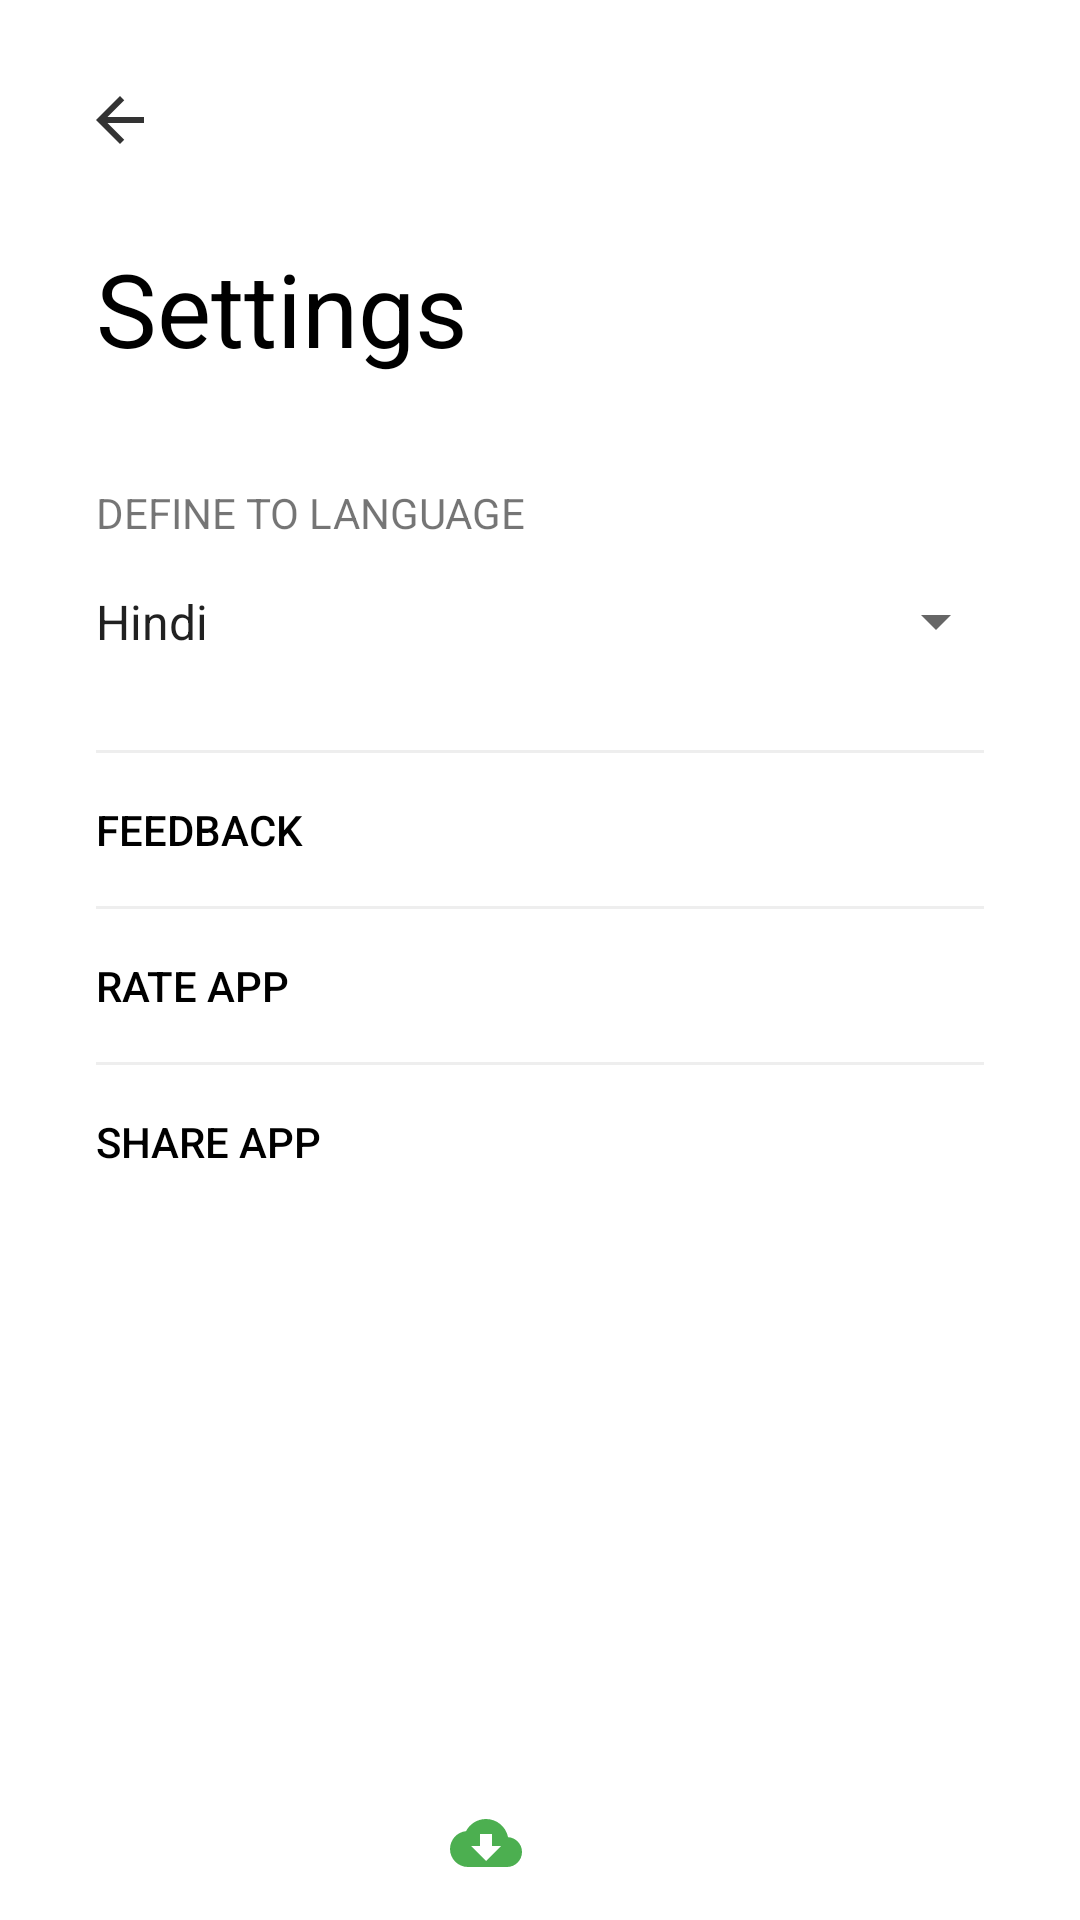

Here is an Android app screen rendered from its layout file. Give the layout XML and the strings, colors and styles it references.
<!-- AndroidManifest.xml: activity theme AppTheme.NoActionBar -->
<!-- res/layout/activity_settings.xml -->
<?xml version="1.0" encoding="utf-8"?>
<layout xmlns:android="http://schemas.android.com/apk/res/android"
        xmlns:app="http://schemas.android.com/apk/res-auto"
        xmlns:tools="http://schemas.android.com/tools">

    <data>

        <variable
            name="settingsViewModel"
            type="in.ceeq.define.ui.settings.SettingsViewModel"/>

        <import type="android.view.View"/>

        <import type="android.text.TextUtils"/>
    </data>

    <ScrollView
        android:layout_width="match_parent"
        android:layout_height="match_parent"
        android:background="@color/colorBackgroundLight"
        android:fillViewport="true">

        <RelativeLayout
            android:layout_width="match_parent"
            android:layout_height="wrap_content">

            <LinearLayout
                android:layout_width="match_parent"
                android:layout_height="match_parent"
                android:orientation="vertical"
                android:padding="@dimen/activity_horizontal_margin">

                <ImageButton
                    style="@style/Widget.AppCompat.Button.Borderless"
                    android:id="@+id/btnClose"
                    android:layout_width="wrap_content"
                    android:layout_height="wrap_content"
                    android:contentDescription="@string/close"
                    android:gravity="start"
                    android:minWidth="0dp"
                    android:textAllCaps="false"
                    app:srcCompat="@drawable/ic_arrow_back_black_24dp"
                    tools:text="Love"
                    />

                <androidx.appcompat.widget.AppCompatTextView
                    style="@style/TextAppearance.AppCompat.Display1"
                    android:layout_width="match_parent"
                    android:layout_height="wrap_content"
                    android:layout_marginLeft="@dimen/activity_horizontal_margin"
                    android:layout_marginRight="@dimen/activity_horizontal_margin"
                    android:layout_marginTop="@dimen/top_margin_16"
                    android:text="@string/settings"
                    android:textColor="@android:color/black"
                    tools:text="Settings"
                    />

                <androidx.appcompat.widget.AppCompatTextView
                    style="@style/TextAppearance.AppCompat.Small"
                    android:layout_width="match_parent"
                    android:layout_height="wrap_content"
                    android:layout_marginLeft="@dimen/activity_horizontal_margin"
                    android:layout_marginRight="@dimen/activity_horizontal_margin"
                    android:layout_marginTop="@dimen/top_margin_36"
                    android:text="@string/title_to_language"
                    android:textAllCaps="true"
                    tools:text="@string/title_to_language"
                    />

                <androidx.appcompat.widget.AppCompatSpinner
                    android:id="@+id/spinnerLanguage"
                    android:layout_width="match_parent"
                    android:layout_height="wrap_content"
                    android:layout_marginEnd="@dimen/list_text_margin_vertical"
                    android:layout_marginStart="@dimen/list_text_margin_vertical"
                    android:layout_marginTop="@dimen/list_text_margin_vertical"
                    android:entries="@array/language_array"
                    android:paddingBottom="@dimen/list_text_margin_vertical"
                    android:paddingTop="@dimen/list_text_margin_vertical"
                    android:selectedItemPosition="@{settingsViewModel.selectedLanguagePosition}"
                    android:spinnerMode="dropdown"
                    />

                <View
                    android:layout_width="match_parent"
                    android:layout_height="1dp"
                    android:layout_marginLeft="@dimen/activity_horizontal_margin"
                    android:layout_marginRight="@dimen/activity_horizontal_margin"
                    android:layout_marginTop="@dimen/top_margin_24"
                    android:background="@color/colorDivider"/>

                <androidx.appcompat.widget.AppCompatButton
                    android:id="@+id/btnFeedback"
                    style="@style/Widget.AppCompat.Button.Borderless"
                    android:layout_width="match_parent"
                    android:layout_height="wrap_content"
                    android:layout_marginLeft="@dimen/activity_horizontal_margin"
                    android:layout_marginRight="@dimen/activity_horizontal_margin"
                    android:background="?attr/selectableItemBackground"
                    android:gravity="start|center_vertical"
                    android:minHeight="0dp"
                    android:paddingBottom="@dimen/activity_horizontal_margin"
                    android:paddingLeft="0dp"
                    android:paddingTop="@dimen/activity_horizontal_margin"
                    android:text="@string/feedback"
                    android:textColor="@android:color/black"
                    app:fontTypeface="regular"
                    tools:text="@string/feedback"
                    />

                <View
                    android:layout_width="match_parent"
                    android:layout_height="1dp"
                    android:layout_marginLeft="@dimen/activity_horizontal_margin"
                    android:layout_marginRight="@dimen/activity_horizontal_margin"
                    android:background="@color/colorDivider"/>

                <androidx.appcompat.widget.AppCompatButton
                    android:id="@+id/btnRateApp"
                    style="@style/Widget.AppCompat.Button.Borderless"
                    android:layout_width="match_parent"
                    android:layout_height="wrap_content"
                    android:layout_marginLeft="@dimen/activity_horizontal_margin"
                    android:layout_marginRight="@dimen/activity_horizontal_margin"
                    android:background="?attr/selectableItemBackground"
                    android:gravity="start|center_vertical"
                    android:minHeight="0dp"
                    android:paddingBottom="@dimen/activity_horizontal_margin"
                    android:paddingLeft="0dp"
                    android:paddingTop="@dimen/activity_horizontal_margin"
                    android:text="@string/rate"
                    android:textColor="@android:color/black"
                    app:fontTypeface="regular"
                    tools:text="@string/rate"
                    />

                <View
                    android:layout_width="match_parent"
                    android:layout_height="1dp"
                    android:layout_marginLeft="@dimen/activity_horizontal_margin"
                    android:layout_marginRight="@dimen/activity_horizontal_margin"
                    android:background="@color/colorDivider"/>

                <androidx.appcompat.widget.AppCompatButton
                    android:id="@+id/btnShareApp"
                    style="@style/Widget.AppCompat.Button.Borderless"
                    android:layout_width="match_parent"
                    android:layout_height="wrap_content"
                    android:layout_marginLeft="@dimen/activity_horizontal_margin"
                    android:layout_marginRight="@dimen/activity_horizontal_margin"
                    android:background="?attr/selectableItemBackground"
                    android:gravity="start|center_vertical"
                    android:minHeight="0dp"
                    android:paddingBottom="@dimen/activity_horizontal_margin"
                    android:paddingLeft="0dp"
                    android:paddingTop="@dimen/activity_horizontal_margin"
                    android:text="@string/share"
                    android:textColor="@android:color/black"
                    app:fontTypeface="regular"
                    tools:text="@string/share"
                    />

            </LinearLayout>

            <LinearLayout
                android:layout_width="match_parent"
                android:layout_height="wrap_content"
                android:layout_alignParentBottom="true"
                android:gravity="center"
                android:orientation="horizontal">

                <ImageButton
                    style="@style/Widget.AppCompat.Button.Borderless"
                    android:id="@+id/btnUpdateApp"
                    android:layout_width="wrap_content"
                    android:layout_height="wrap_content"
                    android:contentDescription="@string/close"
                    android:gravity="start|center"
                    android:minWidth="0dp"
                    android:paddingRight="0dp"
                    android:textAllCaps="false"
                    android:visibility="@{settingsViewModel.updateAvailable ? View.VISIBLE : View.GONE}"
                    app:srcCompat="@drawable/ic_cloud_download_black_24dp"
                    tools:text="Love"
                    />

                <com.google.android.material.textview.MaterialTextView
                    style="@style/TextAppearance.AppCompat.Small"
                    android:layout_width="wrap_content"
                    android:layout_height="wrap_content"
                    android:layout_gravity="center_vertical"
                    android:layout_marginRight="@dimen/activity_horizontal_margin"
                    android:gravity="center"
                    android:linksClickable="true"
                    android:padding="@dimen/activity_horizontal_margin"
                    android:text="@{settingsViewModel.appVersion}"
                    tools:text="@string/app_version"
                    />

            </LinearLayout>
        </RelativeLayout>

    </ScrollView>

</layout>
<!-- resources referenced by this layout -->
<resources>
  <string-array name="language_array">
          <item>Hindi</item>
          <item>Kannada</item>
          <item>Malayalam</item>
          <item>English</item>
          <item>Sanskrit</item>
      </string-array>
  <color name="colorBackgroundLight">#EEFFFFFF</color>
  <color name="colorDivider">#11000000</color>
  <dimen name="activity_horizontal_margin">16dp</dimen>
  <dimen name="list_text_margin_vertical">8dp</dimen>
  <dimen name="top_margin_16">16dp</dimen>
  <dimen name="top_margin_24">24dp</dimen>
  <dimen name="top_margin_36">36dp</dimen>
  <!-- drawable ic_arrow_back_black_24dp (drawable) -->
  <vector xmlns:android="http://schemas.android.com/apk/res/android"
          android:width="24dp"
          android:height="24dp"
          android:viewportWidth="24.0"
          android:viewportHeight="24.0">
      <path
          android:fillColor="#CC000000"
          android:pathData="M20,11H7.83l5.59,-5.59L12,4l-8,8 8,8 1.41,-1.41L7.83,13H20v-2z"/>
  </vector>
  <!-- drawable ic_cloud_download_black_24dp (drawable) -->
  <vector xmlns:android="http://schemas.android.com/apk/res/android"
          android:width="24dp"
          android:height="24dp"
          android:viewportWidth="24.0"
          android:viewportHeight="24.0">
      <path
          android:fillColor="@color/colorPositivie"
          android:pathData="M19.35,10.04C18.67,6.59 15.64,4 12,4 9.11,4 6.6,5.64 5.35,8.04 2.34,8.36 0,10.91 0,14c0,3.31 2.69,6 6,6h13c2.76,0 5,-2.24 5,-5 0,-2.64 -2.05,-4.78 -4.65,-4.96zM17,13l-5,5 -5,-5h3V9h4v4h3z"/>
  </vector>
  <string name="close">Close</string>
  <string name="feedback">Feedback</string>
  <string name="rate">Rate app</string>
  <string name="settings">Settings</string>
  <string name="share">Share app</string>
  <string name="title_to_language">Define to language</string>
  <style name="AppTheme.NoActionBar" parent="AppTheme">
          <item name="windowActionBar">false</item>
          <item name="windowNoTitle">true</item>
      </style>
  <color name="colorPositivie">#4caf50</color>
  <style name="AppTheme" parent="Theme.MaterialComponents.DayNight">
          <item name="colorPrimary">@color/colorPrimary</item>
          <item name="colorPrimaryDark">@color/colorPrimaryDark</item>
          <item name="colorAccent">@color/colorAccent</item>
          <item name="android:windowBackground">@color/colorBackgroundLight</item>
      </style>
  <color name="colorPrimary">#3F51B5</color>
  <color name="colorPrimaryDark">#3949AB</color>
  <color name="colorAccent">#3F51B5</color>
</resources>
